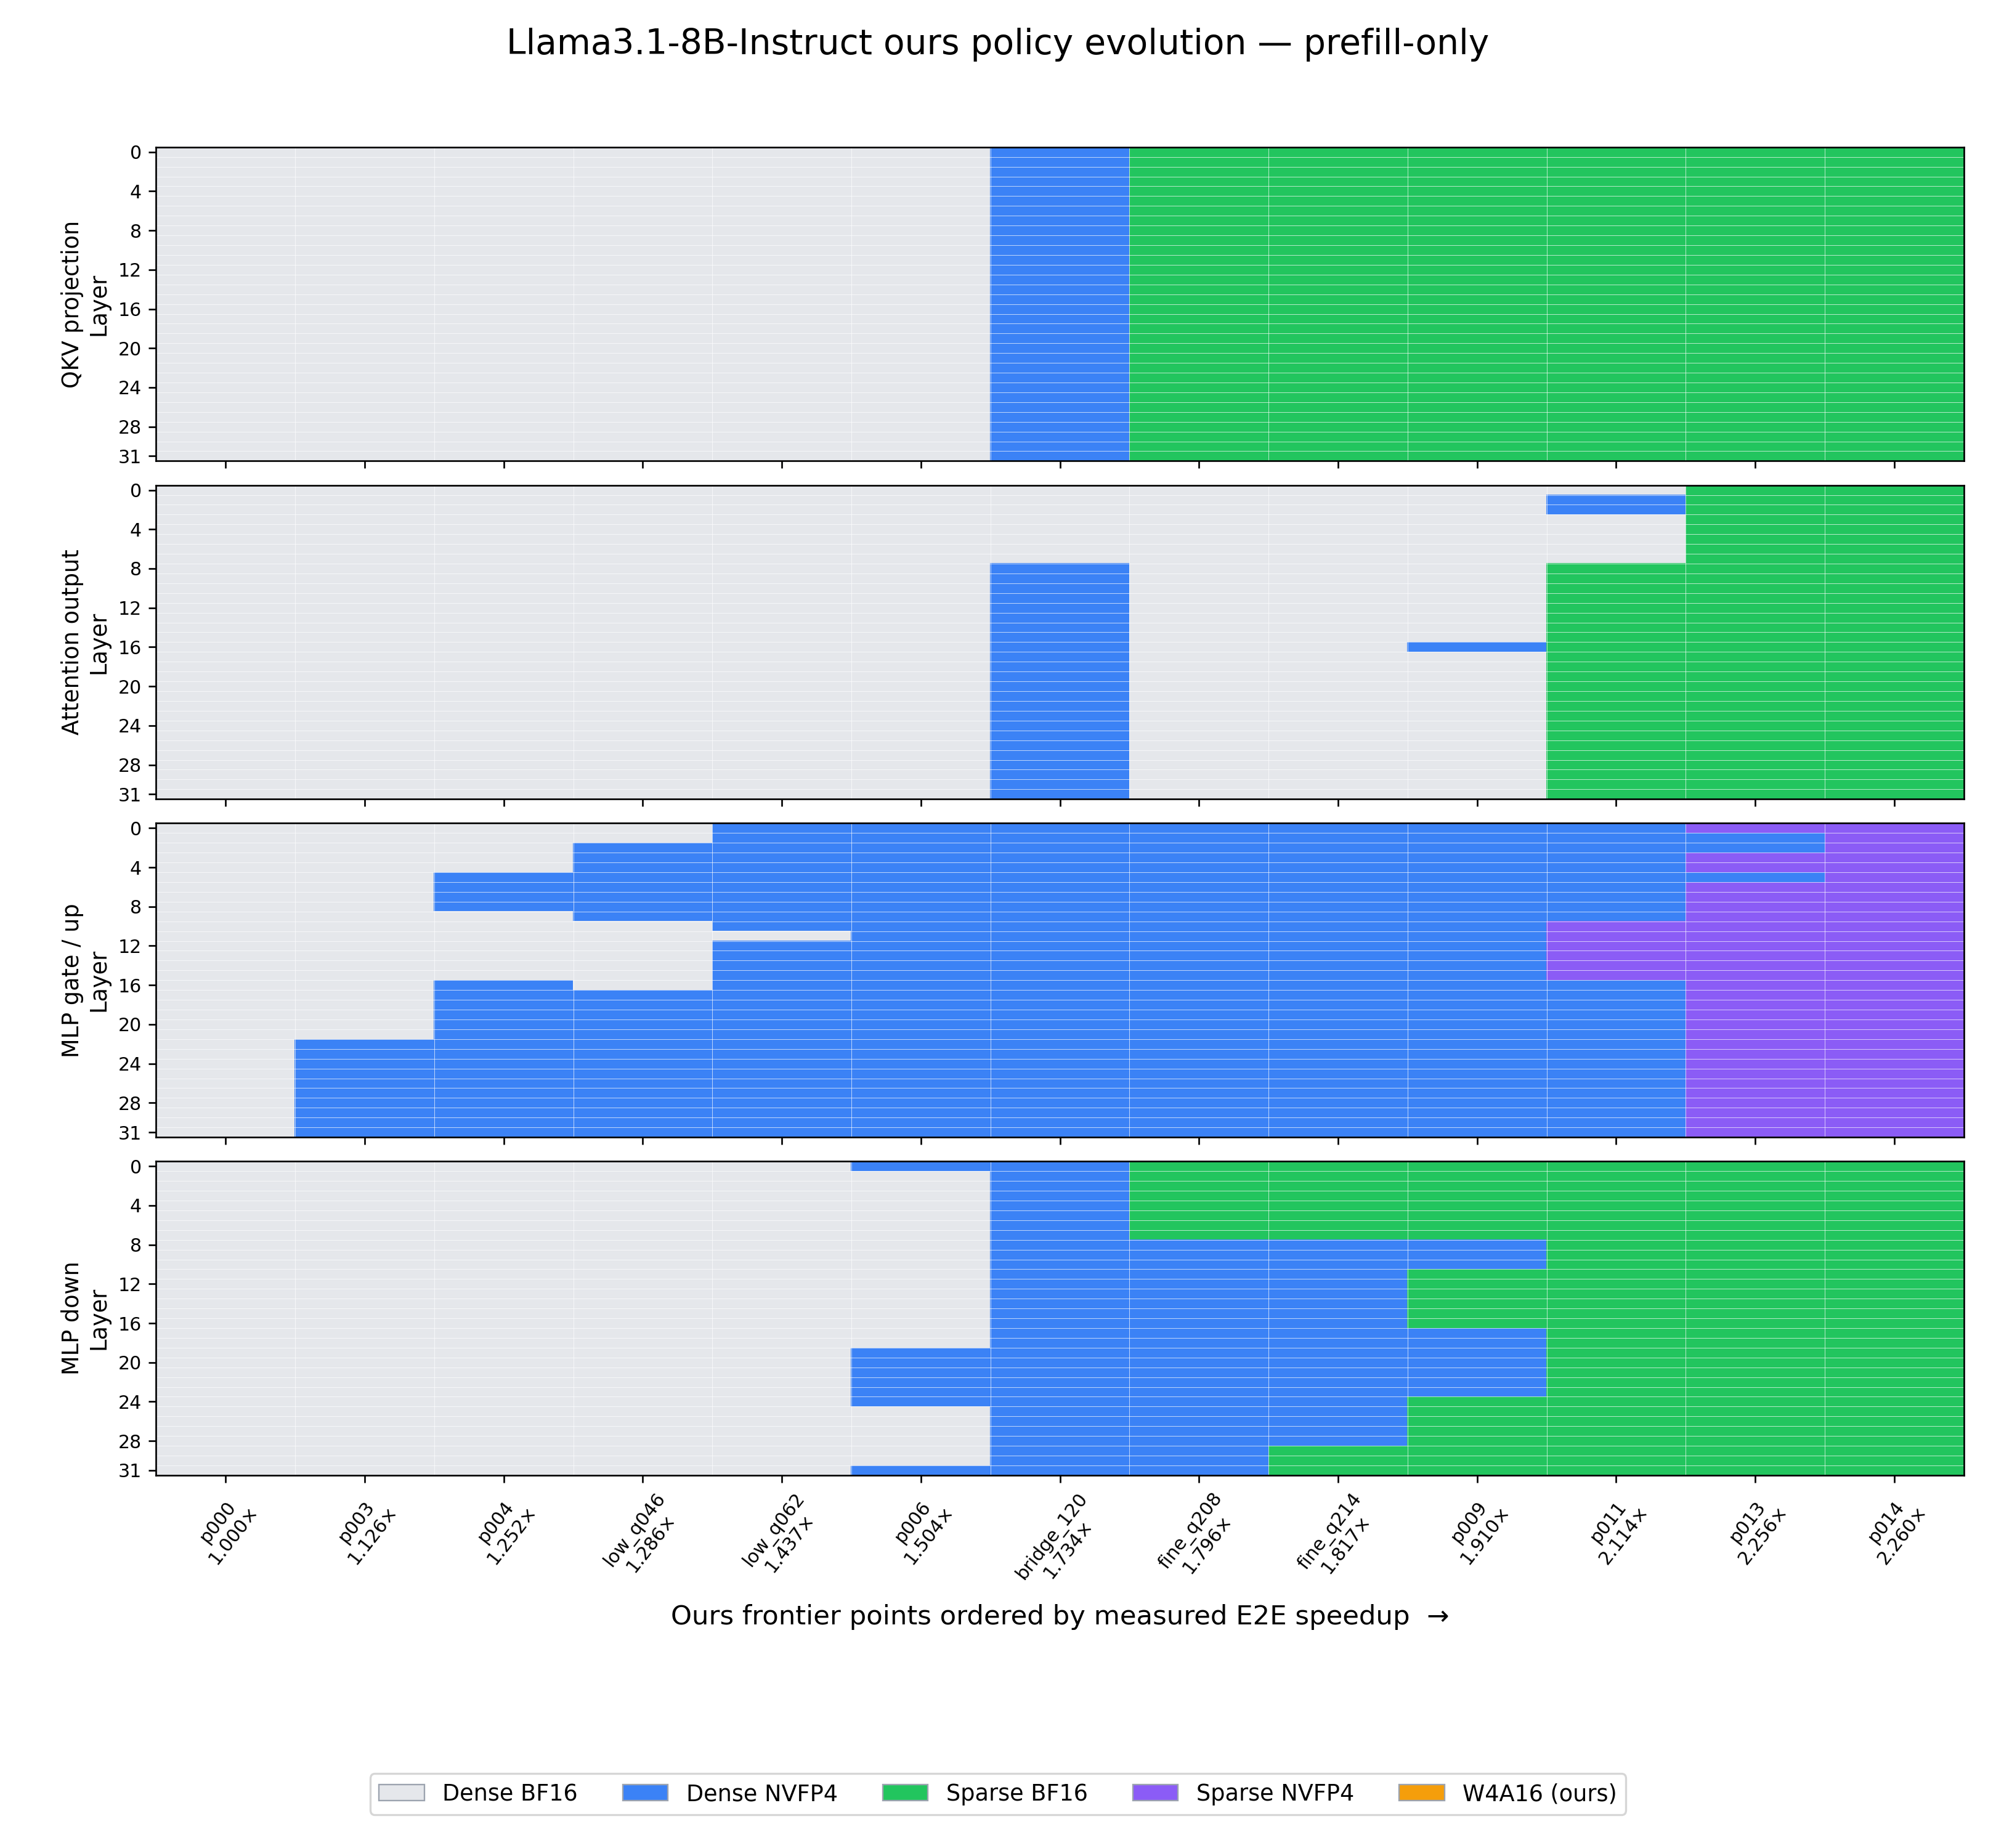

Values plotted in this chart, from the file beside it:
scenario, policy_id, speedup, quality, phase, layer, module_type, method, policy_json
prefill_only, point_000, 1.0, 0.5563, prefill, 0, qkv_proj, dense_bf16, legacy-artifact://cospaq-fake/artifacts/…
prefill_only, point_000, 1.0, 0.5563, prefill, 1, qkv_proj, dense_bf16, legacy-artifact://cospaq-fake/artifacts/…
prefill_only, point_000, 1.0, 0.5563, prefill, 2, qkv_proj, dense_bf16, legacy-artifact://cospaq-fake/artifacts/…
prefill_only, point_000, 1.0, 0.5563, prefill, 3, qkv_proj, dense_bf16, legacy-artifact://cospaq-fake/artifacts/…
prefill_only, point_000, 1.0, 0.5563, prefill, 4, qkv_proj, dense_bf16, legacy-artifact://cospaq-fake/artifacts/…
prefill_only, point_000, 1.0, 0.5563, prefill, 5, qkv_proj, dense_bf16, legacy-artifact://cospaq-fake/artifacts/…
prefill_only, point_000, 1.0, 0.5563, prefill, 6, qkv_proj, dense_bf16, legacy-artifact://cospaq-fake/artifacts/…
prefill_only, point_000, 1.0, 0.5563, prefill, 7, qkv_proj, dense_bf16, legacy-artifact://cospaq-fake/artifacts/…
prefill_only, point_000, 1.0, 0.5563, prefill, 8, qkv_proj, dense_bf16, legacy-artifact://cospaq-fake/artifacts/…
prefill_only, point_000, 1.0, 0.5563, prefill, 9, qkv_proj, dense_bf16, legacy-artifact://cospaq-fake/artifacts/…
prefill_only, point_000, 1.0, 0.5563, prefill, 10, qkv_proj, dense_bf16, legacy-artifact://cospaq-fake/artifacts/…
prefill_only, point_000, 1.0, 0.5563, prefill, 11, qkv_proj, dense_bf16, legacy-artifact://cospaq-fake/artifacts/…
prefill_only, point_000, 1.0, 0.5563, prefill, 12, qkv_proj, dense_bf16, legacy-artifact://cospaq-fake/artifacts/…
prefill_only, point_000, 1.0, 0.5563, prefill, 13, qkv_proj, dense_bf16, legacy-artifact://cospaq-fake/artifacts/…
prefill_only, point_000, 1.0, 0.5563, prefill, 14, qkv_proj, dense_bf16, legacy-artifact://cospaq-fake/artifacts/…
prefill_only, point_000, 1.0, 0.5563, prefill, 15, qkv_proj, dense_bf16, legacy-artifact://cospaq-fake/artifacts/…
prefill_only, point_000, 1.0, 0.5563, prefill, 16, qkv_proj, dense_bf16, legacy-artifact://cospaq-fake/artifacts/…
prefill_only, point_000, 1.0, 0.5563, prefill, 17, qkv_proj, dense_bf16, legacy-artifact://cospaq-fake/artifacts/…
prefill_only, point_000, 1.0, 0.5563, prefill, 18, qkv_proj, dense_bf16, legacy-artifact://cospaq-fake/artifacts/…
prefill_only, point_000, 1.0, 0.5563, prefill, 19, qkv_proj, dense_bf16, legacy-artifact://cospaq-fake/artifacts/…
prefill_only, point_000, 1.0, 0.5563, prefill, 20, qkv_proj, dense_bf16, legacy-artifact://cospaq-fake/artifacts/…
prefill_only, point_000, 1.0, 0.5563, prefill, 21, qkv_proj, dense_bf16, legacy-artifact://cospaq-fake/artifacts/…
prefill_only, point_000, 1.0, 0.5563, prefill, 22, qkv_proj, dense_bf16, legacy-artifact://cospaq-fake/artifacts/…
prefill_only, point_000, 1.0, 0.5563, prefill, 23, qkv_proj, dense_bf16, legacy-artifact://cospaq-fake/artifacts/…
prefill_only, point_000, 1.0, 0.5563, prefill, 24, qkv_proj, dense_bf16, legacy-artifact://cospaq-fake/artifacts/…
prefill_only, point_000, 1.0, 0.5563, prefill, 25, qkv_proj, dense_bf16, legacy-artifact://cospaq-fake/artifacts/…
prefill_only, point_000, 1.0, 0.5563, prefill, 26, qkv_proj, dense_bf16, legacy-artifact://cospaq-fake/artifacts/…
prefill_only, point_000, 1.0, 0.5563, prefill, 27, qkv_proj, dense_bf16, legacy-artifact://cospaq-fake/artifacts/…
prefill_only, point_000, 1.0, 0.5563, prefill, 28, qkv_proj, dense_bf16, legacy-artifact://cospaq-fake/artifacts/…
prefill_only, point_000, 1.0, 0.5563, prefill, 29, qkv_proj, dense_bf16, legacy-artifact://cospaq-fake/artifacts/…
prefill_only, point_000, 1.0, 0.5563, prefill, 30, qkv_proj, dense_bf16, legacy-artifact://cospaq-fake/artifacts/…
prefill_only, point_000, 1.0, 0.5563, prefill, 31, qkv_proj, dense_bf16, legacy-artifact://cospaq-fake/artifacts/…
prefill_only, point_000, 1.0, 0.5563, prefill, 0, o_proj, dense_bf16, legacy-artifact://cospaq-fake/artifacts/…
prefill_only, point_000, 1.0, 0.5563, prefill, 1, o_proj, dense_bf16, legacy-artifact://cospaq-fake/artifacts/…
prefill_only, point_000, 1.0, 0.5563, prefill, 2, o_proj, dense_bf16, legacy-artifact://cospaq-fake/artifacts/…
prefill_only, point_000, 1.0, 0.5563, prefill, 3, o_proj, dense_bf16, legacy-artifact://cospaq-fake/artifacts/…
prefill_only, point_000, 1.0, 0.5563, prefill, 4, o_proj, dense_bf16, legacy-artifact://cospaq-fake/artifacts/…
prefill_only, point_000, 1.0, 0.5563, prefill, 5, o_proj, dense_bf16, legacy-artifact://cospaq-fake/artifacts/…
prefill_only, point_000, 1.0, 0.5563, prefill, 6, o_proj, dense_bf16, legacy-artifact://cospaq-fake/artifacts/…
prefill_only, point_000, 1.0, 0.5563, prefill, 7, o_proj, dense_bf16, legacy-artifact://cospaq-fake/artifacts/…
prefill_only, point_000, 1.0, 0.5563, prefill, 8, o_proj, dense_bf16, legacy-artifact://cospaq-fake/artifacts/…
prefill_only, point_000, 1.0, 0.5563, prefill, 9, o_proj, dense_bf16, legacy-artifact://cospaq-fake/artifacts/…
prefill_only, point_000, 1.0, 0.5563, prefill, 10, o_proj, dense_bf16, legacy-artifact://cospaq-fake/artifacts/…
prefill_only, point_000, 1.0, 0.5563, prefill, 11, o_proj, dense_bf16, legacy-artifact://cospaq-fake/artifacts/…
prefill_only, point_000, 1.0, 0.5563, prefill, 12, o_proj, dense_bf16, legacy-artifact://cospaq-fake/artifacts/…
prefill_only, point_000, 1.0, 0.5563, prefill, 13, o_proj, dense_bf16, legacy-artifact://cospaq-fake/artifacts/…
prefill_only, point_000, 1.0, 0.5563, prefill, 14, o_proj, dense_bf16, legacy-artifact://cospaq-fake/artifacts/…
prefill_only, point_000, 1.0, 0.5563, prefill, 15, o_proj, dense_bf16, legacy-artifact://cospaq-fake/artifacts/…
prefill_only, point_000, 1.0, 0.5563, prefill, 16, o_proj, dense_bf16, legacy-artifact://cospaq-fake/artifacts/…
prefill_only, point_000, 1.0, 0.5563, prefill, 17, o_proj, dense_bf16, legacy-artifact://cospaq-fake/artifacts/…
prefill_only, point_000, 1.0, 0.5563, prefill, 18, o_proj, dense_bf16, legacy-artifact://cospaq-fake/artifacts/…
prefill_only, point_000, 1.0, 0.5563, prefill, 19, o_proj, dense_bf16, legacy-artifact://cospaq-fake/artifacts/…
prefill_only, point_000, 1.0, 0.5563, prefill, 20, o_proj, dense_bf16, legacy-artifact://cospaq-fake/artifacts/…
prefill_only, point_000, 1.0, 0.5563, prefill, 21, o_proj, dense_bf16, legacy-artifact://cospaq-fake/artifacts/…
prefill_only, point_000, 1.0, 0.5563, prefill, 22, o_proj, dense_bf16, legacy-artifact://cospaq-fake/artifacts/…
prefill_only, point_000, 1.0, 0.5563, prefill, 23, o_proj, dense_bf16, legacy-artifact://cospaq-fake/artifacts/…
prefill_only, point_000, 1.0, 0.5563, prefill, 24, o_proj, dense_bf16, legacy-artifact://cospaq-fake/artifacts/…
prefill_only, point_000, 1.0, 0.5563, prefill, 25, o_proj, dense_bf16, legacy-artifact://cospaq-fake/artifacts/…
prefill_only, point_000, 1.0, 0.5563, prefill, 26, o_proj, dense_bf16, legacy-artifact://cospaq-fake/artifacts/…
prefill_only, point_000, 1.0, 0.5563, prefill, 27, o_proj, dense_bf16, legacy-artifact://cospaq-fake/artifacts/…
... 1,604 more rows
